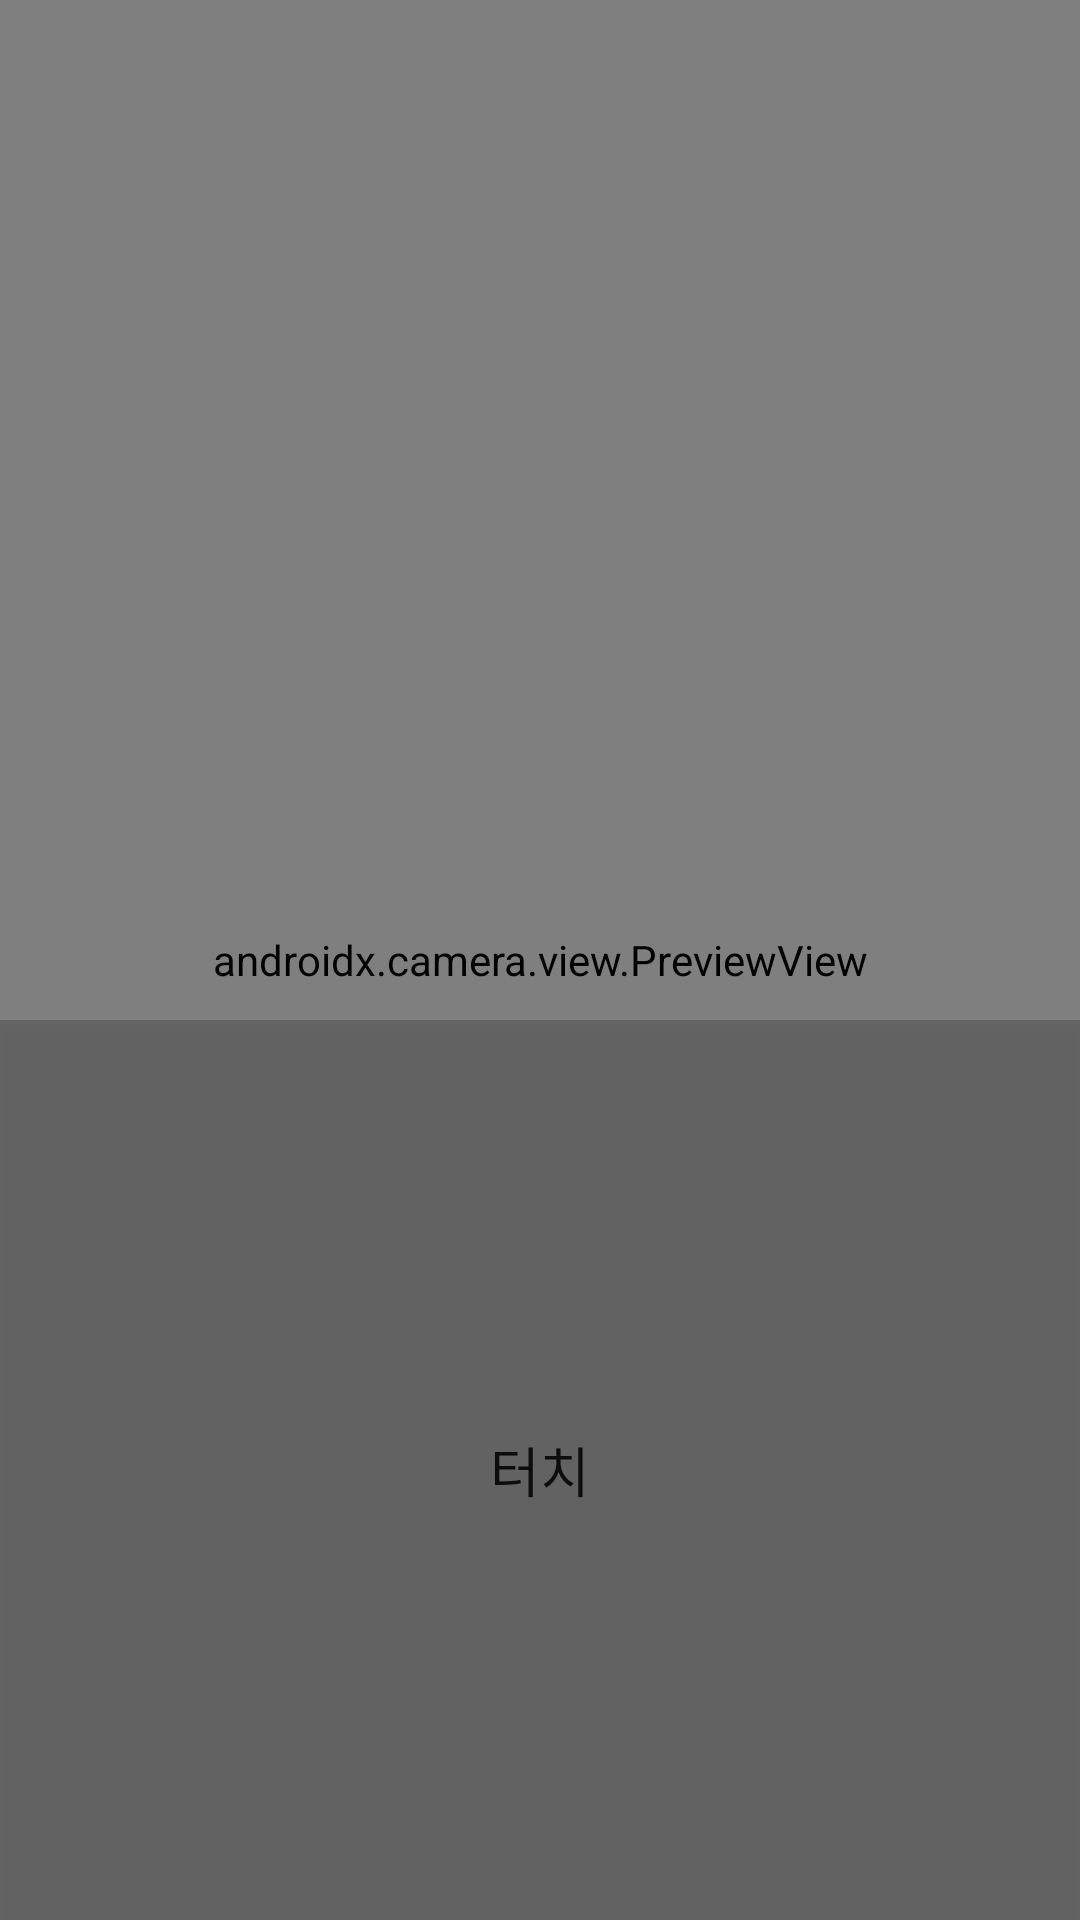

Android layout source for this screen:
<!-- AndroidManifest.xml: application theme Theme.CameraProject1 -->
<!-- res/layout/activity_main.xml -->
<?xml version="1.0" encoding="utf-8"?>
<RelativeLayout
    xmlns:android="http://schemas.android.com/apk/res/android"
    xmlns:app="http://schemas.android.com/apk/res-auto"
    android:layout_width="match_parent"
    android:layout_height="match_parent">

    <androidx.camera.view.PreviewView
        android:id="@+id/viewFinder"
        android:layout_width="match_parent"
        android:layout_height="match_parent"
      />

    <ImageView
        android:id="@+id/imageView"
        android:layout_width="match_parent"
        android:layout_height="match_parent"
        android:scaleType="fitXY"
        android:visibility="gone"
></ImageView>
    <Button
        android:id="@+id/capture_button"
        android:layout_width="match_parent"
        android:layout_height="300dp"
        android:text="터치"
        android:backgroundTint="@color/black"
        android:background="#33000000"
        android:layout_alignParentBottom="true"
        android:textSize="18sp"
        />


</RelativeLayout>
<!-- resources referenced by this layout -->
<resources>
  <style name="Theme.CameraProject1" parent="Theme.MaterialComponents.DayNight.DarkActionBar">
          
          <item name="colorPrimary">@color/purple_500</item>
          <item name="colorPrimaryVariant">@color/purple_700</item>
          <item name="colorOnPrimary">@color/white</item>
          
          <item name="colorSecondary">@color/teal_200</item>
          <item name="colorSecondaryVariant">@color/teal_700</item>
          <item name="colorOnSecondary">@color/black</item>
          
          <item name="android:statusBarColor">?attr/colorPrimaryVariant</item>
          
      </style>
  <!-- not gathered from this repository: default colours our renderer supplied (Android Studio template values) -->
  <color name="purple_500">#FF6200EE</color>
  <color name="purple_700">#FF3700B3</color>
  <color name="teal_200">#FF03DAC5</color>
  <color name="teal_700">#FF018786</color>
  <color name="black">#FF000000</color>
  <color name="white">#FFFFFFFF</color>
</resources>
